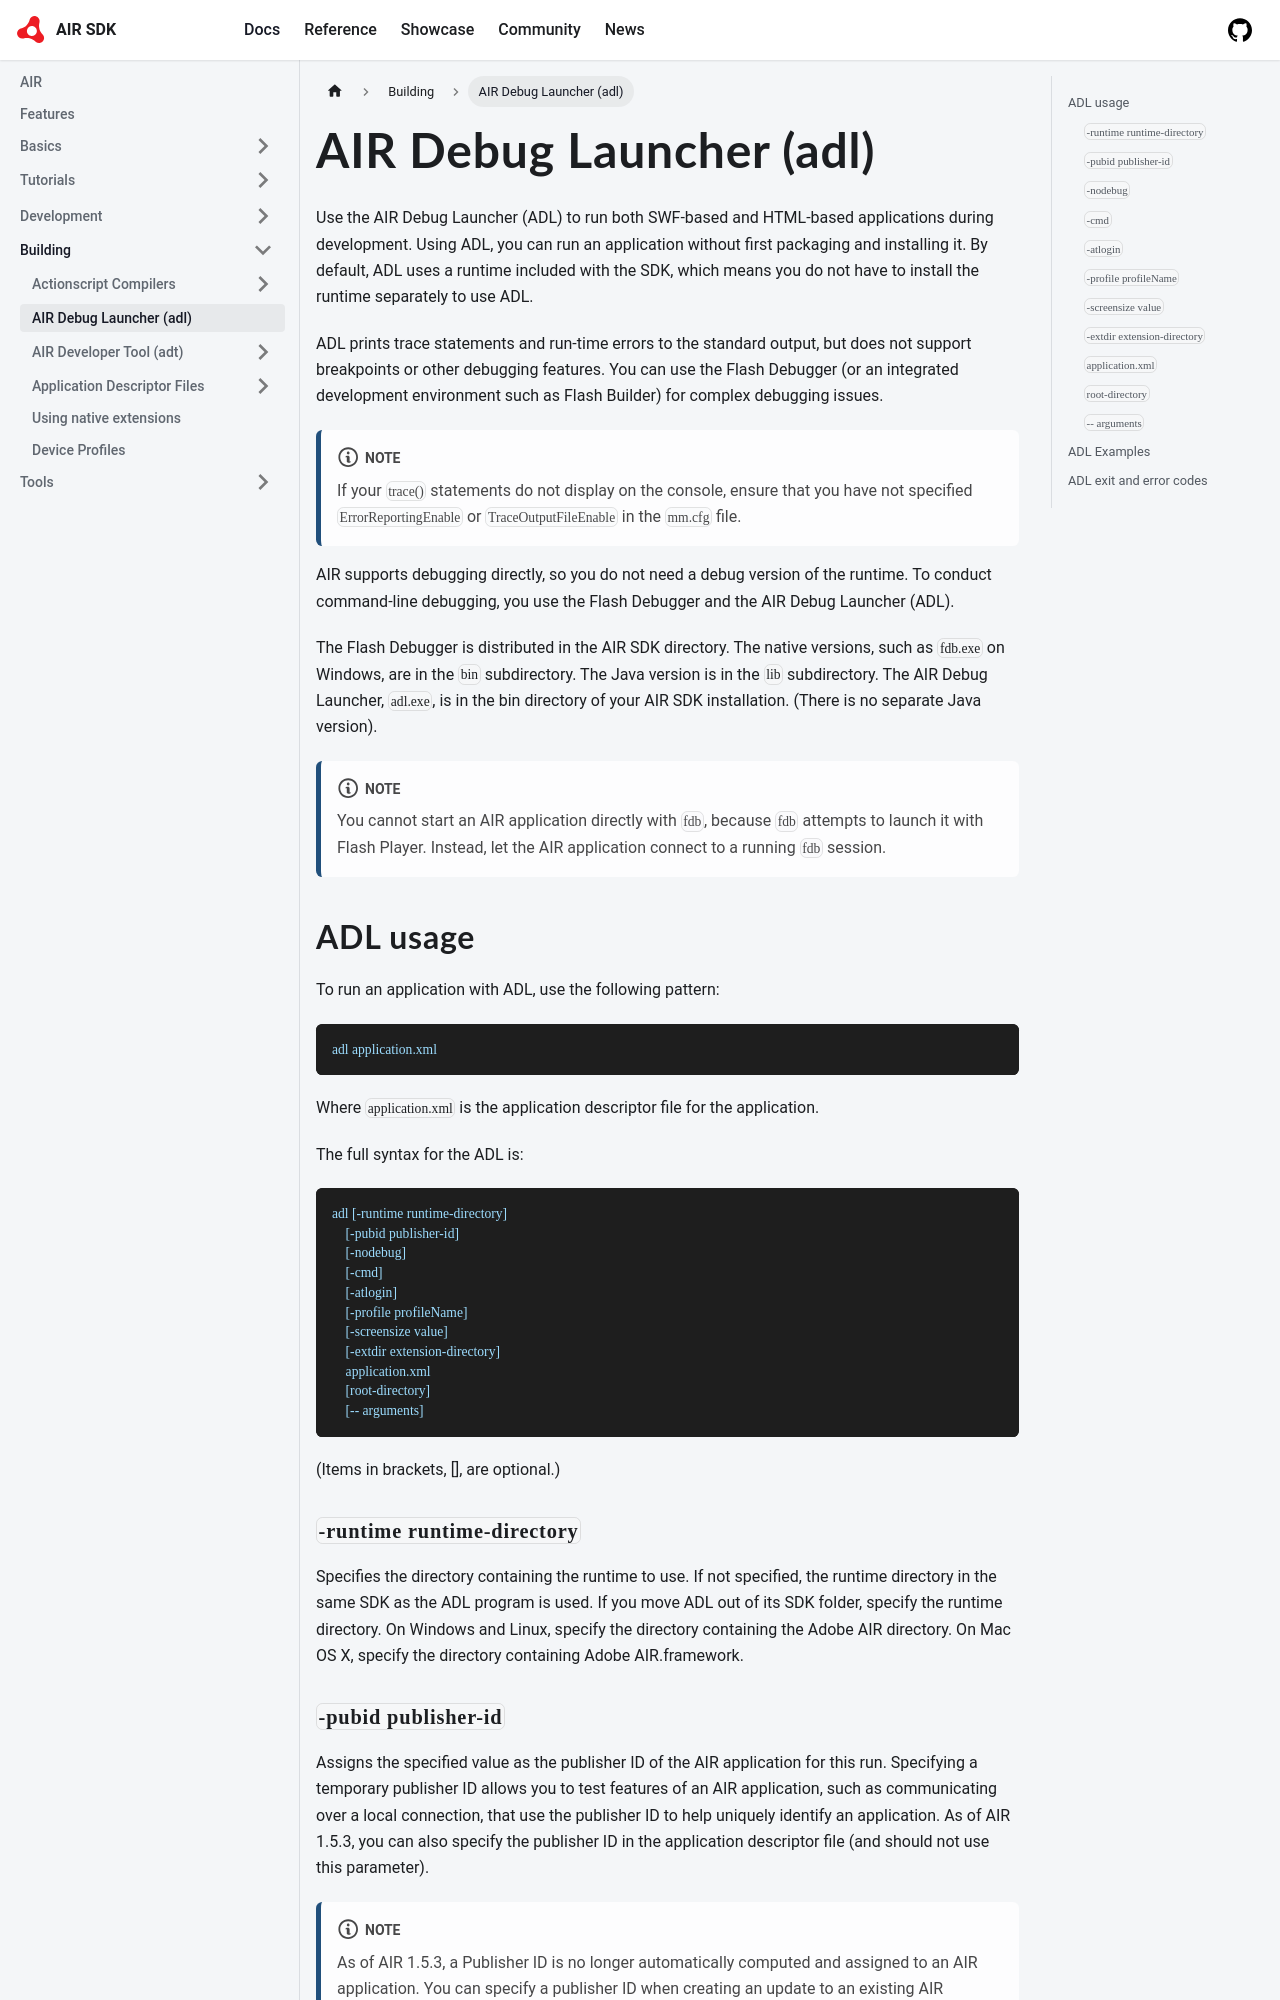

repository: airsdk/airsdk.dev · page: docs/building/air-debug-launcher.html · generator: docusaurus

---
title: AIR Debug Launcher (adl)
sidebar_position: 2
---

Use the AIR Debug Launcher (ADL) to run both SWF-based and HTML-based applications during development. Using ADL, you can run an application without first packaging and installing it. By default, ADL uses a runtime included with the SDK, which means you do not have to install the runtime separately to use ADL.

ADL prints trace statements and run-time errors to the standard output, but does not support breakpoints or other debugging features. You can use the Flash Debugger (or an integrated development environment such as Flash Builder) for complex debugging issues.

:::note
If your `trace()` statements do not display on the console, ensure that you have not specified `ErrorReportingEnable` or `TraceOutputFileEnable` in the `mm.cfg` file.
:::

AIR supports debugging directly, so you do not need a debug version of the runtime. To conduct command-line debugging, you use the Flash Debugger and the AIR Debug Launcher (ADL).

The Flash Debugger is distributed in the AIR SDK directory. The native versions, such as `fdb.exe` on Windows, are in the `bin` subdirectory. The Java version is in the `lib` subdirectory. The AIR Debug Launcher, `adl.exe`, is in the bin directory of your AIR SDK installation. (There is no separate Java version).

:::note
You cannot start an AIR application directly with `fdb`, because `fdb` attempts to launch it with Flash Player. Instead, let the AIR application connect to a running `fdb` session.
:::

## ADL usage

To run an application with ADL, use the following pattern:

```
adl application.xml
```

Where `application.xml` is the application descriptor file for the application.

The full syntax for the ADL is:

```
adl [-runtime runtime-directory]
    [-pubid publisher-id]
    [-nodebug]
    [-cmd]
    [-atlogin]
    [-profile profileName]
    [-screensize value]
    [-extdir extension-directory]
    application.xml
    [root-directory]
    [-- arguments]
```

(Items in brackets, [], are optional.)

### `-runtime runtime-directory`

Specifies the directory containing the runtime to use. If not specified, the runtime directory in the same SDK as the ADL program is used. If you move ADL out of its SDK folder, specify the runtime directory. On Windows and Linux, specify the directory containing the Adobe AIR directory. On Mac OS X, specify the directory containing Adobe AIR.framework.
